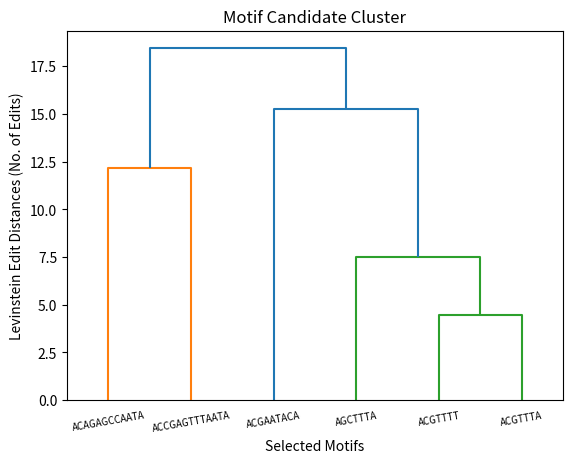

The script that saved this image:
def iterative_levenshtein(s, t, costs=(2, 2, 2)):
    rows = len(s) + 1
    cols = len(t) + 1
    deletes, inserts, substitutes = costs
    dist = [[0 for x in range(cols)] for x in range(rows)]
    ### Setup 1st row and 1st column
    for row in range(1, rows):
        dist[row][0] = row * deletes
    for col in range(1, cols):
        dist[0][col] = col * inserts

    for col in range(1, cols):
        for row in range(1, rows):
            if s[row - 1] == t[col - 1]:
                cost = 0
            else:
                cost = substitutes
            dist[row][col] = min(dist[row - 1][col] + deletes,
                                 dist[row][col - 1] + inserts,
                                 dist[row - 1][col - 1] + cost)  # substitution
    return dist[row][col]
################################ Function Test
motif = ['ACGTTTT','AGCTTTA','ACGAATACA','ACAGAGCCAATA','ACCGAGTTTAATA','ACGTTTA']


################################
import numpy as np
def levenstein_distances(consensus_motifs, cost): ### matrix of motif
    motif_dict = {}
    for i in consensus_motifs:
        try: motif_dict[i] += 1
        except KeyError: motif_dict[i] = 1
    motif_list = list(motif_dict.keys())
    #### Matrix for levenstein_distances
    cols = len(motif_list); rows = cols;
    distance_matrix = np.zeros((rows,cols))
    for i in range(rows):
        distance_matrix[i][i] = 0;
        for ii in range(i+1,cols):
            distance_matrix[i][ii] = \
                iterative_levenshtein(motif_list[i],motif_list[ii],costs =cost)
            ################# flip matrix
            distance_matrix[ii][i] = distance_matrix[i][ii]
    return distance_matrix

dist_matrix = levenstein_distances(motif,(2,2,2))
print(dist_matrix)

#dist_matrix_unroll = [item for sublist in dist_matrix for item in sublist]

from scipy.cluster import hierarchy
import matplotlib.pyplot as plt

Z = hierarchy.linkage(dist_matrix);
plt.xlabel('Selected Motifs'); plt.ylabel('Levinstein Edit Distances (No. of Edits)'); plt.title('Motif Candidate Cluster')
hierarchy.dendrogram(Z, leaf_rotation=10, leaf_font_size=7,labels=motif);
plt.show()
